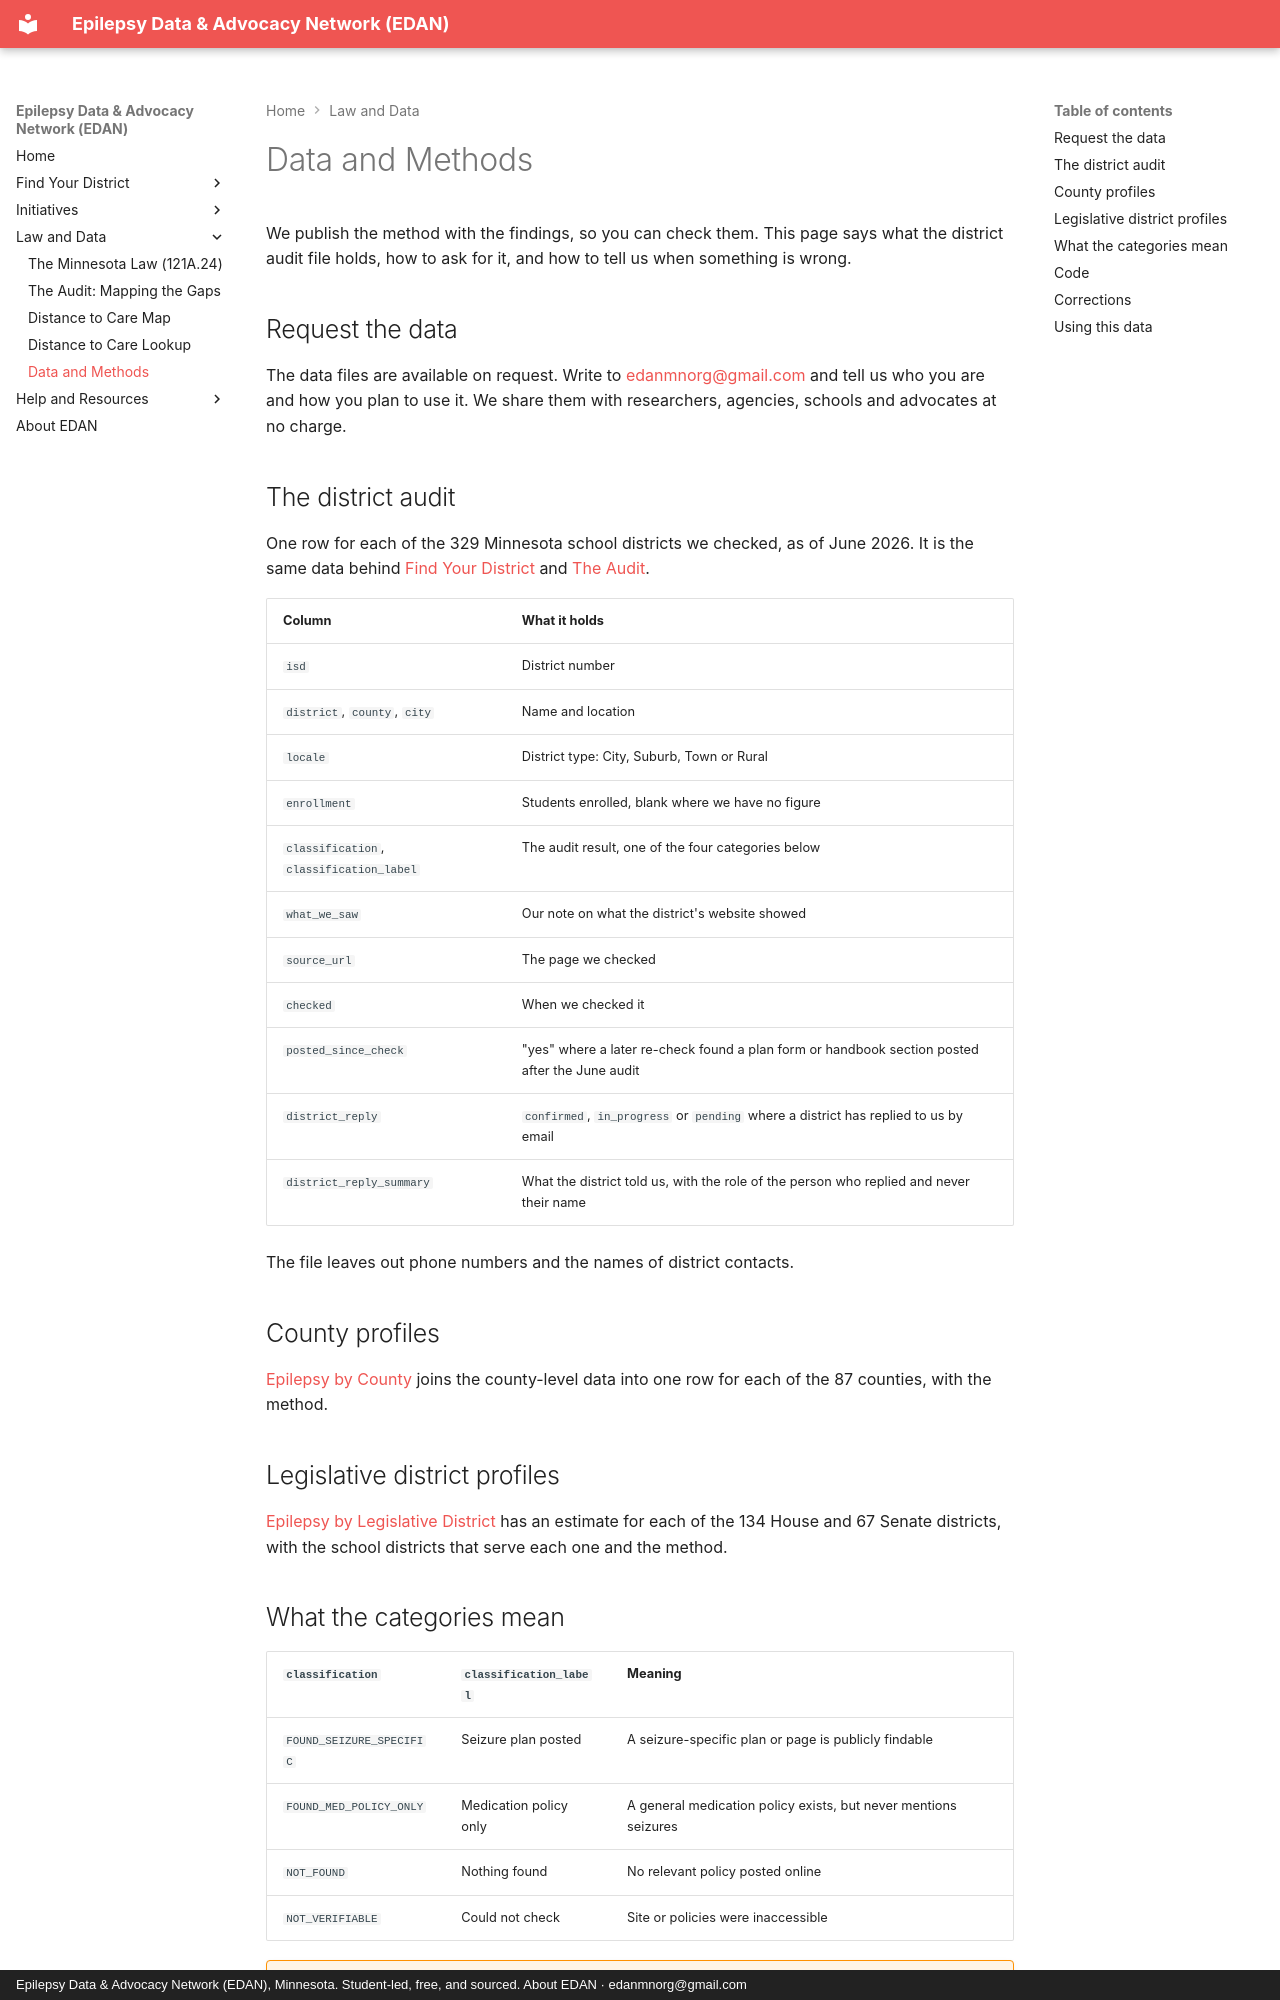

repository: edanmn/edanmn.github.io · page: data/index.html · generator: mkdocs · copyright: Epilepsy Data & Advocacy Network (EDAN), Minnesota. Student-led, free, and sourced. About EDAN · edanmnorg@gmail.com

# Data and Methods

We publish the method with the findings, so you can check them. This page says what the
district audit file holds, how to ask for it, and how to tell us when something is wrong.

## Request the data

The data files are available on request. Write to <edanmnorg@gmail.com> and tell us who you are and how you plan to use it.
We share them with researchers, agencies, schools and advocates at no charge.

## The district audit

One row for each of the 329 Minnesota school districts we checked, as of June 2026. It is the
same data behind [Find Your District](../find-your-district/index.md) and
[The Audit](../chapters/05-the-data-case-study/index.md).

| Column | What it holds |
|--------|---------------|
| `isd` | District number |
| `district`, `county`, `city` | Name and location |
| `locale` | District type: City, Suburb, Town or Rural |
| `enrollment` | Students enrolled, blank where we have no figure |
| `classification`, `classification_label` | The audit result, one of the four categories below |
| `what_we_saw` | Our note on what the district's website showed |
| `source_url` | The page we checked |
| `checked` | When we checked it |
| `posted_since_check` | "yes" where a later re-check found a plan form or handbook section posted after the June audit |
| `district_reply` | `confirmed`, `in_progress` or `pending` where a district has replied to us by email |
| `district_reply_summary` | What the district told us, with the role of the person who replied and never their name |

The file leaves out phone numbers and the names of district contacts.

## County profiles

[Epilepsy by County](../counties/index.md) joins the county-level data into one row for each
of the 87 counties, with the method.

## Legislative district profiles

[Epilepsy by Legislative District](../legislative-districts/index.md) has an estimate for each of
the 134 House and 67 Senate districts, with the school districts that serve each one and the
method.
